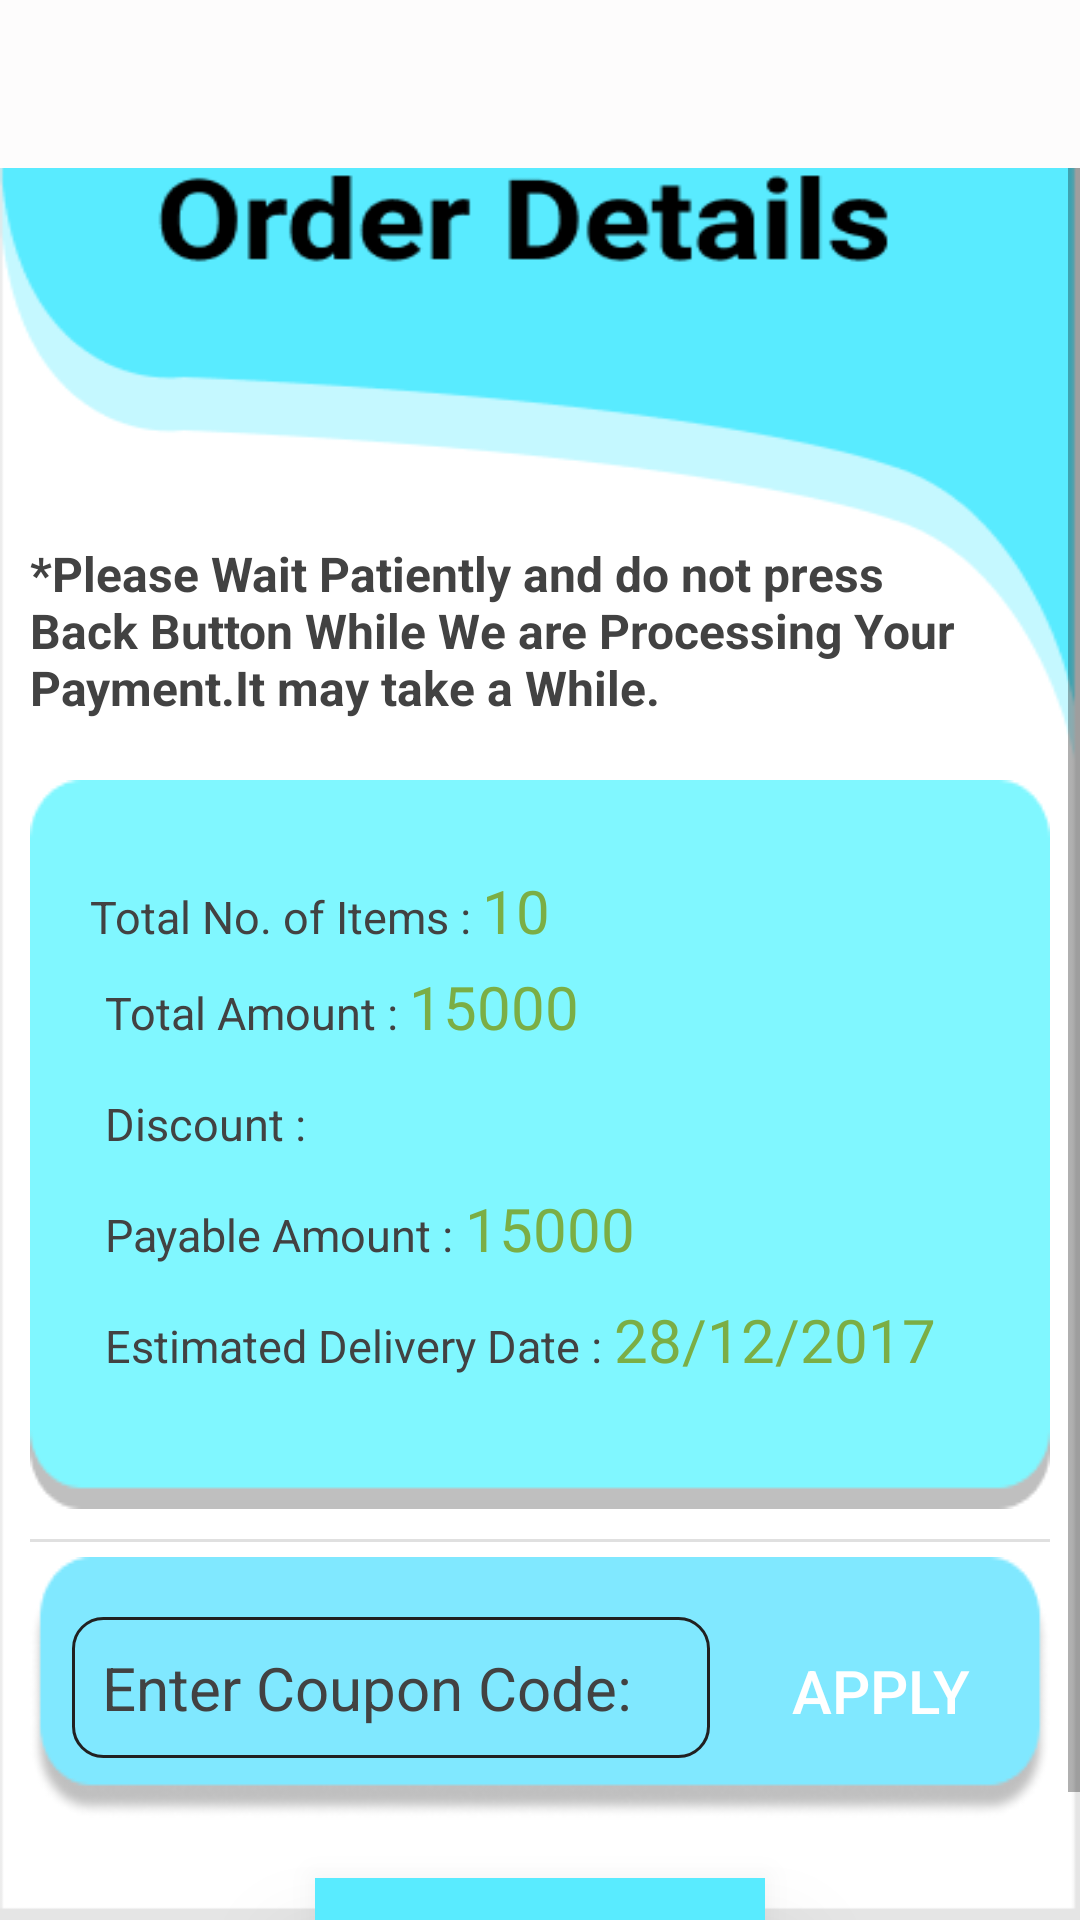

The Android layout XML behind this screen, and the referenced resources:
<!-- AndroidManifest.xml: application theme AppTheme -->
<!-- res/layout/activity_order_details.xml -->
<?xml version="1.0" encoding="utf-8"?>
<RelativeLayout xmlns:android="http://schemas.android.com/apk/res/android"
    xmlns:app="http://schemas.android.com/apk/res-auto"
    android:layout_width="match_parent"
    android:layout_height="match_parent"
    android:background="@drawable/order_confirm_back"
    xmlns:fancy="http://schemas.android.com/tools">

    <com.google.android.material.appbar.AppBarLayout
        android:id="@+id/toolbarwrap"
        android:layout_width="match_parent"
        android:layout_height="wrap_content">

        <androidx.appcompat.widget.Toolbar
            android:id="@+id/toolbar"
            android:layout_width="match_parent"
            android:layout_height="?attr/actionBarSize"
            app:titleTextColor="#000"
            style="@style/CustomTheme"
            android:background="@color/colorAccent"/>


    </com.google.android.material.appbar.AppBarLayout>



    <ScrollView
        android:layout_below="@id/toolbarwrap"
        android:layout_width="match_parent"
        android:layout_height="match_parent"
        android:scrollbars="vertical">

        <LinearLayout
            android:padding="10dp"
            android:orientation="vertical"
            android:layout_width="match_parent"
            android:layout_gravity="center"
            android:layout_height="match_parent">

            <TextView
                android:layout_width="wrap_content"
                android:layout_height="wrap_content"
                android:textSize="16sp"
                android:textColor="@color/dark4"
                android:layout_marginTop="160dp"
                android:textStyle="bold"
                android:text="@string/payment_ins"/>


                <LinearLayout
                    android:orientation="vertical"
                    android:layout_width="match_parent"
                    android:layout_height="wrap_content"
                    android:background="@drawable/orderdetail"
                    android:layout_marginTop="20dp"
                    android:padding="20dp">

                    <TextView
                        android:layout_width="wrap_content"
                        android:layout_height="wrap_content"
                        android:paddingBottom="10dp"
                        android:text="Order Details"
                        android:visibility="gone"
                        fancy:fb_textColor="#424242" />

                    <LinearLayout
                        android:orientation="horizontal"
                        android:layout_width="match_parent"
                        android:layout_height="wrap_content"
                        android:layout_marginTop="10dp">

                        <TextView
                            android:layout_width="wrap_content"
                            android:layout_height="wrap_content"
                            android:text="Total No. of Items : "
                            style="@style/fonts"
                            android:textColor="#424242"/>

                        <TextView
                            android:id="@+id/no_of_items"
                            android:layout_width="wrap_content"
                            android:layout_height="wrap_content"
                            style="@style/headingfonts"
                            android:textColor="@color/colorPrimaryDark"
                            android:text="10"/>

                    </LinearLayout>

                    <LinearLayout
                        android:layout_margin="5dp"
                        android:orientation="horizontal"
                        android:layout_width="match_parent"
                        android:layout_height="wrap_content">

                        <TextView
                            android:layout_width="wrap_content"
                            android:layout_height="wrap_content"
                            android:text="Total Amount : "
                            style="@style/fonts"
                            android:textColor="#424242"/>

                        <TextView
                            android:id="@+id/total_amount"
                            android:layout_width="wrap_content"
                            android:layout_height="wrap_content"
                            style="@style/headingfonts"
                            android:textColor="@color/colorPrimaryDark"
                            android:text="15000"/>

                    </LinearLayout>

                    <LinearLayout
                        android:layout_margin="5dp"
                        android:orientation="horizontal"
                        android:layout_width="match_parent"
                        android:layout_height="wrap_content">

                        <TextView
                            android:layout_width="wrap_content"
                            android:layout_height="wrap_content"
                            android:text="Discount : "
                            style="@style/fonts"
                            android:textColor="#424242"/>

                        <TextView
                            android:id="@+id/discount_amount"
                            android:layout_width="wrap_content"
                            android:layout_height="wrap_content"
                            style="@style/headingfonts"
                            android:textColor="@color/colorPrimaryDark" />

                    </LinearLayout>

                    <LinearLayout
                        android:layout_margin="5dp"
                        android:orientation="horizontal"
                        android:layout_width="match_parent"
                        android:layout_height="wrap_content">

                        <TextView
                            android:layout_width="wrap_content"
                            android:layout_height="wrap_content"
                            android:text="Payable Amount : "
                            style="@style/fonts"
                            android:textColor="#424242"/>

                        <TextView
                            android:id="@+id/payable_amount"
                            android:layout_width="wrap_content"
                            android:layout_height="wrap_content"
                            style="@style/headingfonts"
                            android:textColor="@color/colorPrimaryDark"
                            android:text="15000"/>

                    </LinearLayout>

                    <LinearLayout
                        android:layout_margin="5dp"
                        android:orientation="horizontal"
                        android:layout_width="match_parent"
                        android:layout_height="wrap_content">

                        <TextView
                            android:layout_width="wrap_content"
                            android:layout_height="wrap_content"
                            android:text="Estimated Delivery Date : "
                            style="@style/fonts"
                            android:textColor="#424242"/>

                        <TextView
                            android:id="@+id/delivery_date"
                            android:layout_width="wrap_content"
                            android:layout_height="wrap_content"
                            style="@style/headingfonts"
                            android:textColor="@color/colorPrimaryDark"
                            android:text="28/12/2017"/>

                    </LinearLayout>




                </LinearLayout>

            <View
                android:layout_width="match_parent"
                android:layout_height="@dimen/view_width_small"
                android:background="@color/grey_light"
                android:layout_marginTop="10dp"
                android:layout_marginBottom="5dp"/>

            <LinearLayout
                android:layout_width="match_parent"
                android:layout_height="wrap_content"
                android:orientation="horizontal"
                android:background="@drawable/coupons_back"
                android:weightSum="4">

                <EditText
                    android:id="@+id/couponText"
                    android:layout_width="wrap_content"
                    android:layout_height="wrap_content"
                    android:hint="Enter Coupon Code:"
                    style="@style/fonts"
                    android:textColor="#424242"
                    android:layout_weight="3"
                    android:maxLines="1"
                    android:maxLength="15"
                    android:padding="10dp"
                    android:layout_marginLeft="14dp"
                    android:layout_gravity="center"
                    android:textColorHint="@color/dark4"
                    android:background="@drawable/borderfile"
                    android:textSize="20sp" />

                <Button
                    android:id="@+id/submit"
                    android:layout_width="wrap_content"
                    android:layout_height="35dp"
                    android:layout_gravity="center"
                    android:text="Apply"
                    android:padding="5dp"
                    android:layout_margin="10dp"
                    android:textSize="20sp"
                    android:layout_weight="1"
                    android:background="@color/fui_transparent"
                    android:textColor="@color/white"/>

            </LinearLayout>

            <TextView android:id="@+id/text_action_bottom2"
                android:layout_width="150dp"
                android:layout_height="50dp"
                android:background="#59ebff"
                android:text="Proceed to Pay"
                android:elevation="20dp"
                android:textSize="16dp"
                android:padding="8dp"
                android:textColor="@color/gen_white"
                android:layout_gravity="center"
                android:textStyle="bold"
                android:gravity="center"
                android:layout_marginTop="20dp"
                android:onClick="PlaceOrder"/>


        </LinearLayout>

    </ScrollView>



    <com.airbnb.lottie.LottieAnimationView
        android:id="@+id/checkout_loader"
        android:layout_width="match_parent"
        android:layout_height="match_parent"
        app:lottie_loop="true"
        app:lottie_autoPlay="true"
        android:visibility="gone"
        app:lottie_fileName="loadinganim.json" />

</RelativeLayout>
<!-- resources referenced by this layout -->
<resources>
  <color name="colorAccent">#FDFCFC</color>
  <color name="colorPrimaryDark">#7BAE45</color>
  <color name="dark4">#424242</color>
  <color name="gen_white">#FFFFFF</color>
  <color name="grey_light">#E0E0E0</color>
  <dimen name="view_width_small">1dp</dimen>
  <!-- drawable borderfile (drawable) -->
  <?xml version="1.0" encoding="UTF-8"?>
  <shape xmlns:android="http://schemas.android.com/apk/res/android" android:shape="rectangle">
      <corners android:radius="10dp"/>
      <solid android:color="@color/fui_transparent"/>
      <padding android:left="10dp" android:right="10dp" android:top="5dp" android:bottom="5dp"/>
      <stroke android:width="1dp" android:color="@color/dark2"/>
  </shape>
  <!-- drawable coupons_back: png bitmap (drawable, 4821 bytes) -->
  <!-- drawable order_confirm_back: png bitmap (drawable, 9451 bytes) -->
  <!-- drawable orderdetail: png bitmap (drawable, 1957 bytes) -->
  <string name="payment_ins">*Please Wait Patiently and do not press Back Button While We are Processing Your Payment.It may take a While.</string>
  <style name="CustomTheme" parent="MaterialDrawerTheme">
          
          <item name="colorPrimary">@color/material_drawer_primary</item>
          <item name="colorPrimaryDark">@color/material_drawer_primary_dark</item>
          <item name="colorAccent">@color/material_drawer_accent</item>
          <item name="titleTextColor">@color/md_grey_600</item>
  
          
          <item name="android:textColorSecondary">@android:color/white</item>
          <item name="material_drawer_background">@color/material_drawer_background</item>
          <item name="material_drawer_primary_text">@color/material_drawer_primary_text</item>
          <item name="material_drawer_primary_icon">@color/material_drawer_primary_icon</item>
          <item name="material_drawer_secondary_text">@color/material_drawer_secondary_text</item>
          <item name="material_drawer_hint_text">@color/material_drawer_hint_text</item>
          <item name="material_drawer_divider">@color/material_drawer_divider</item>
          <item name="material_drawer_selected">@color/material_drawer_selected</item>
          <item name="material_drawer_selected_text">@color/material_drawer_selected_text</item>
          <item name="material_drawer_header_selection_text">
              @color/material_drawer_header_selection_text
          </item>
      </style>
  <style name="fonts">
          <item name="android:textColor">#fff</item>
          <item name="android:textSize">15sp</item>
      </style>
  <style name="headingfonts">
          <item name="android:textColor">#fff</item>
          <item name="android:textSize">20sp</item>
      </style>
  <style name="AppTheme" parent="Theme.AppCompat.Light.NoActionBar">
          
          <item name="colorPrimary">@color/colorPrimary</item>
          <item name="colorPrimaryDark">#8EF3F3</item>
          <item name="colorAccent">@color/green</item>
      </style>
  <color name="dark2">#212121</color>
  <color name="colorPrimary">#008577</color>
  <color name="green">#00BFA5</color>
  <!-- not gathered from this repository: default colours our renderer supplied (Android Studio template values) -->
  <color name="white">#FFFFFFFF</color>
</resources>
